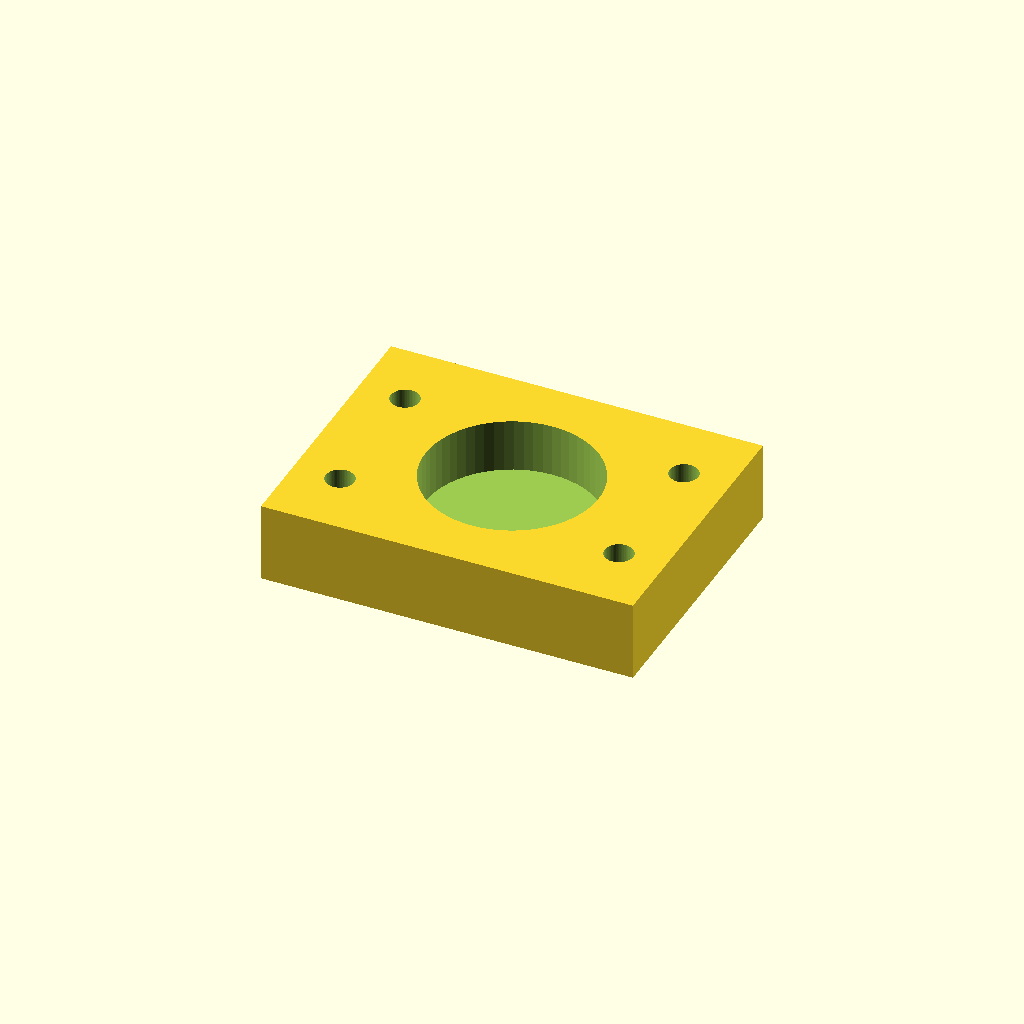
Cell 1 — every parameter at its default value.
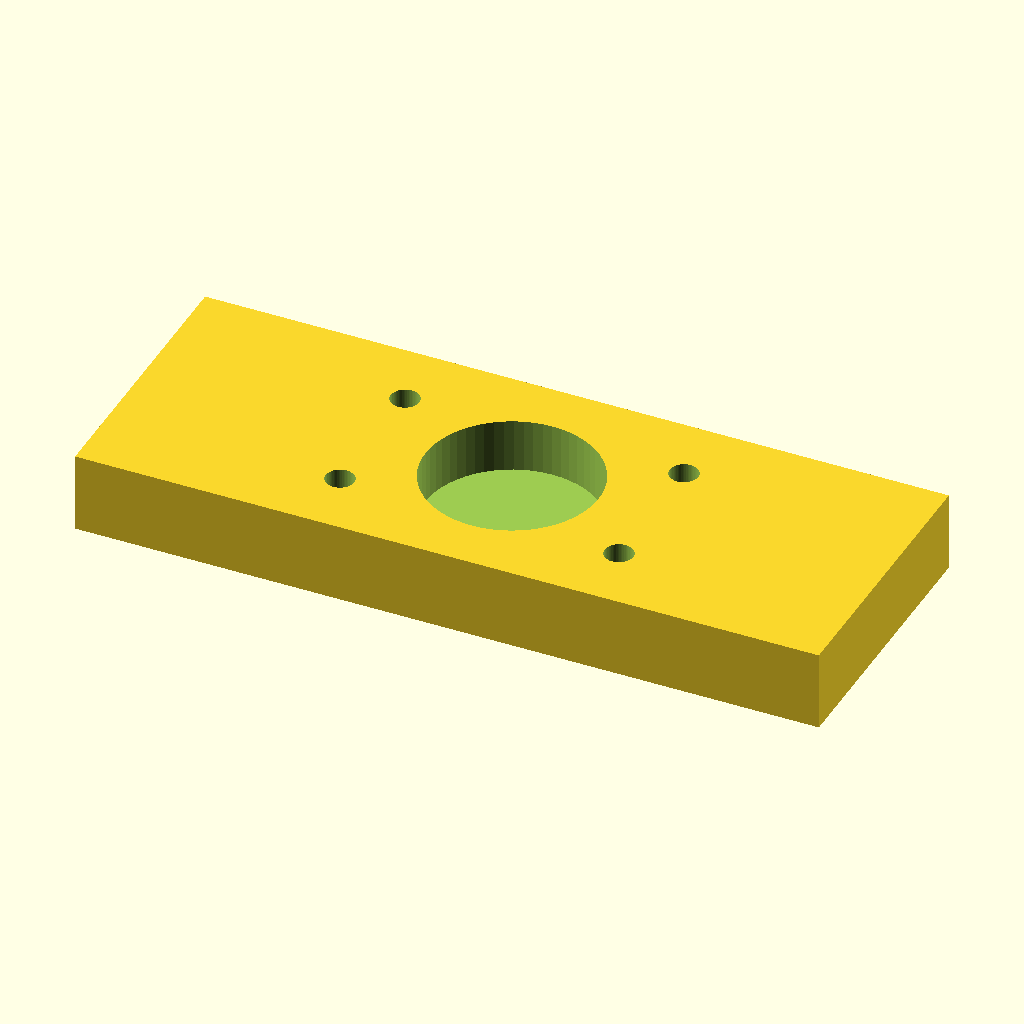
Cell 2 — body_l set to 112, the other parameters unchanged.
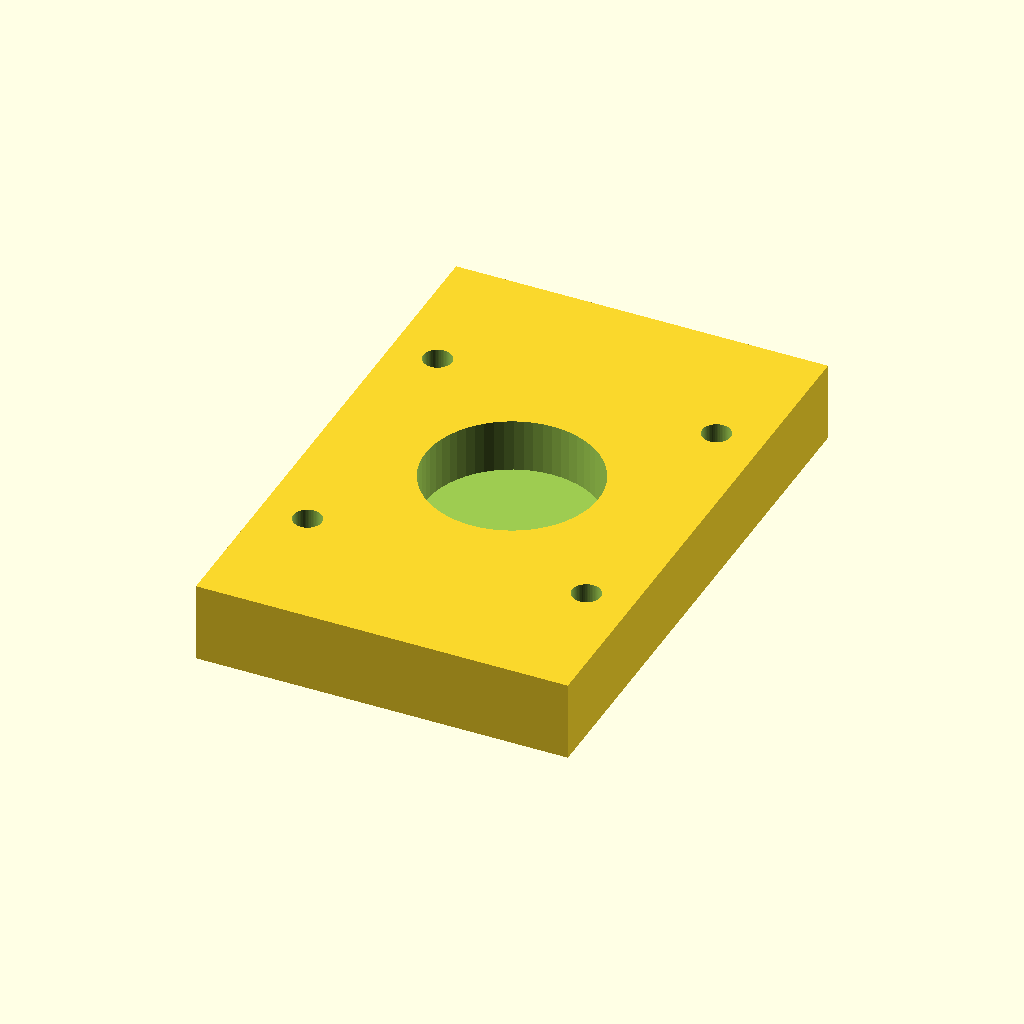
Cell 3: the same model with body_w = 84.
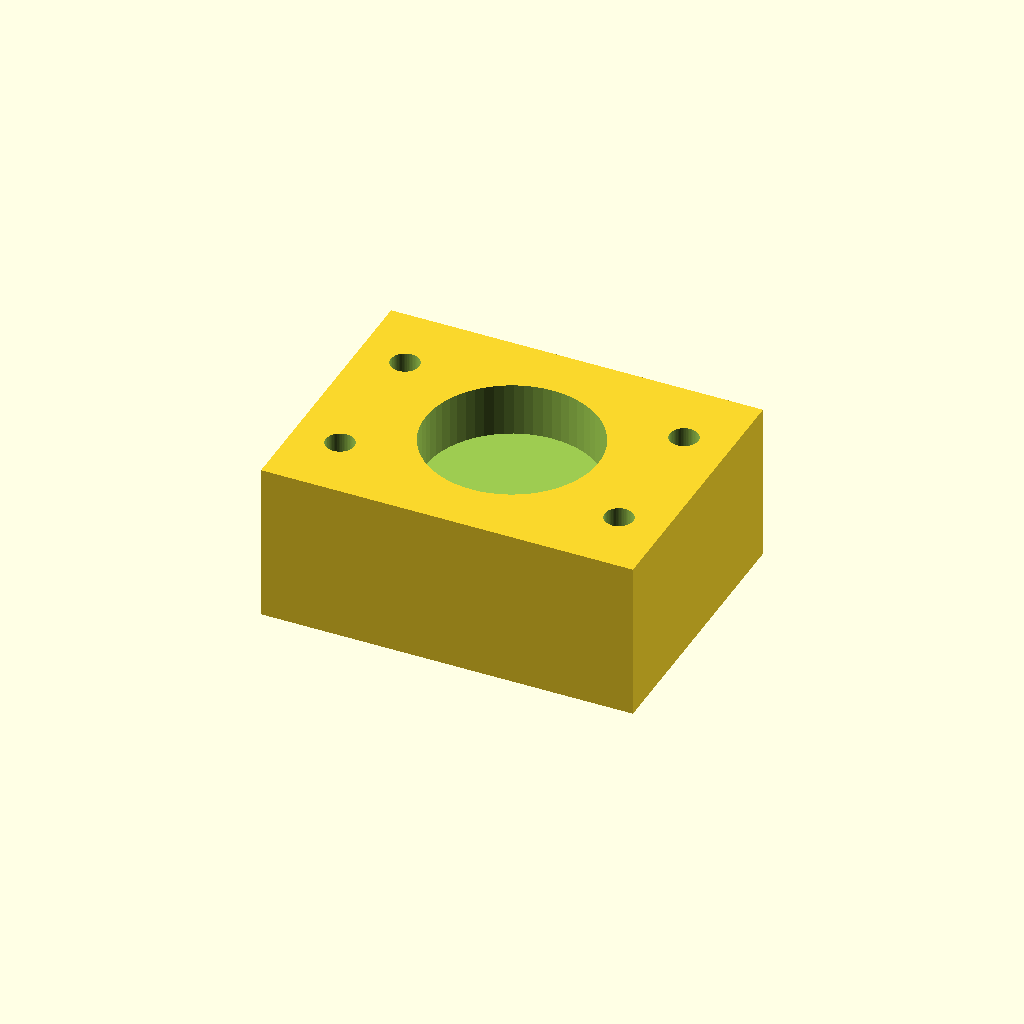
Cell 4: body_t = 24 (everything else at default).
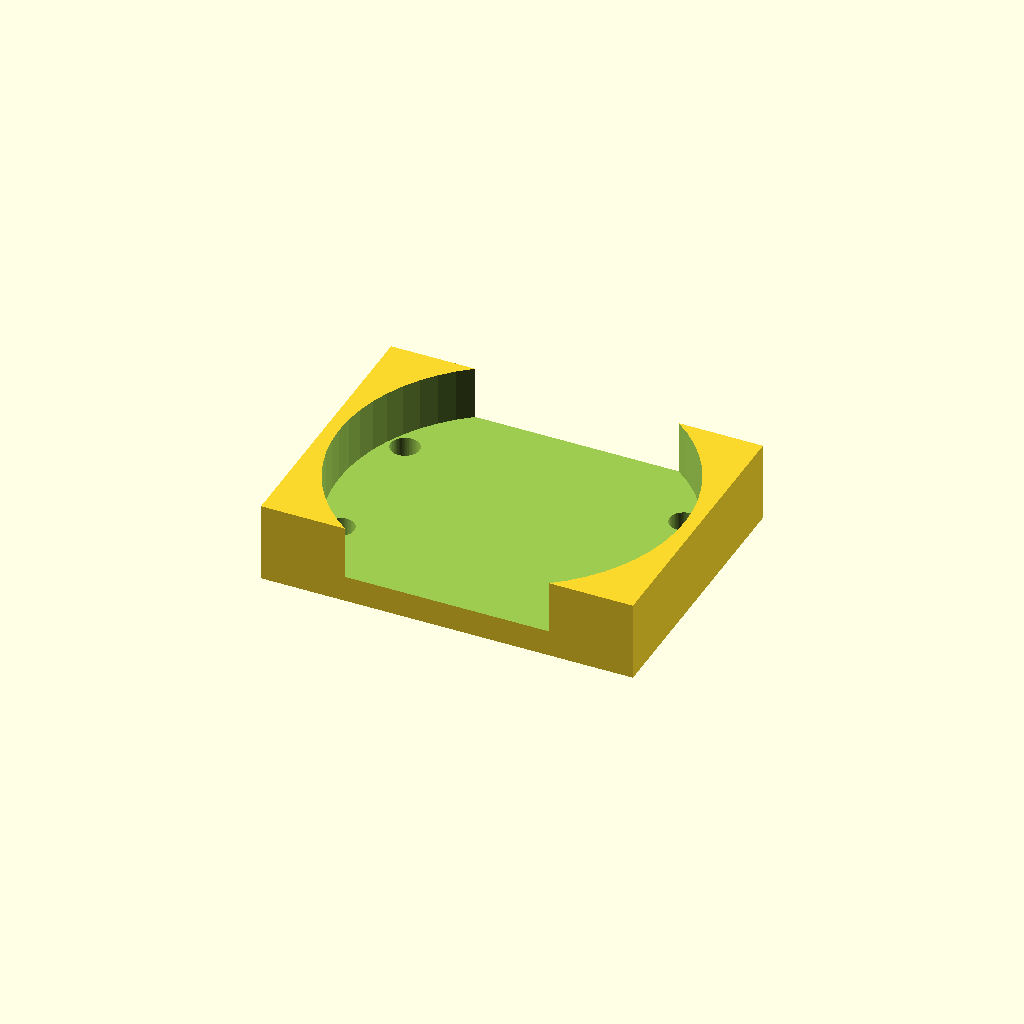
Cell 5 — pocket_d set to 52, the other parameters unchanged.
All cells are drawn from one camera (rotation 55°, 0°, 25°, orthographic, colour scheme Cornfield), so only the parameter changes between them.
The OpenSCAD source (optional_data/data/parts/part_0295.scad):
// Lead-screw nut holder with 26 mm pocket.
$fn = 60;
eps = 0.02;
body_l = 56;
body_w = 42;
body_t = 12;
pocket_d = 26;
pocket_depth = 8;
mount_x = 21.0;
difference() {
    cube([body_l, body_w, body_t], center = true);
    translate([0, 0, body_t / 2 - pocket_depth - eps]) cylinder(d = pocket_d, h = pocket_depth + 2 * eps);
    for (x = [-mount_x, mount_x], y = [-body_w / 4, body_w / 4])
        translate([x, y, -body_t / 2 - eps]) cylinder(d = 4.3, h = body_t + 2 * eps);
}
Parameter table extracted from the source (name, type, default, range or options):
eps: number, default 0.02
body_l: number, default 56
body_w: number, default 42
body_t: number, default 12
pocket_d: number, default 26
pocket_depth: number, default 8
mount_x: number, default 21
